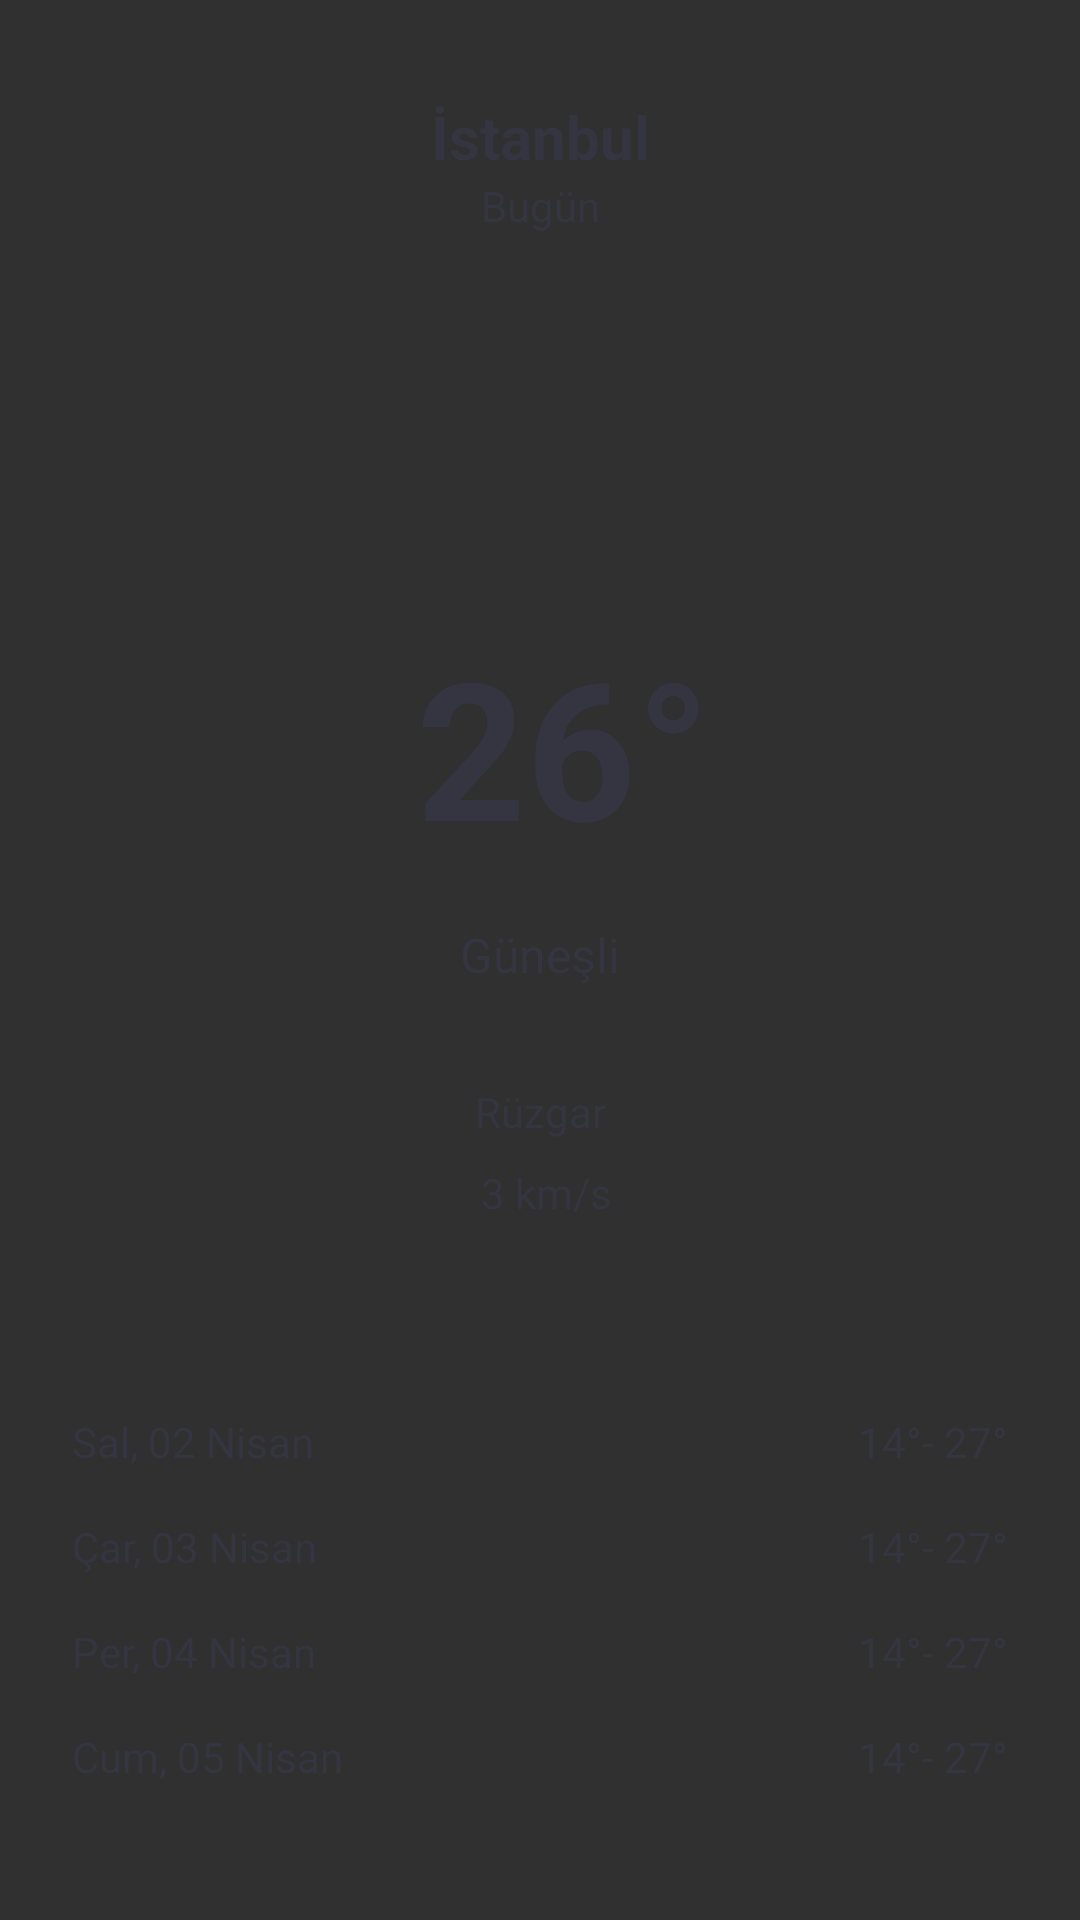

Here is an Android app screen rendered from its layout file. Give the layout XML and the strings, colors and styles it references.
<!-- AndroidManifest.xml: application theme Theme.InternTasks2A -->
<!-- res/layout/fragment_navigation_detail.xml -->
<?xml version="1.0" encoding="utf-8"?>
<androidx.constraintlayout.widget.ConstraintLayout xmlns:android="http://schemas.android.com/apk/res/android"
    xmlns:tools="http://schemas.android.com/tools"
    xmlns:app="http://schemas.android.com/apk/res-auto"
    android:layout_width="match_parent"
    android:layout_height="match_parent"
    tools:context=".NavigationDetailFragment">

    <ImageView
        android:id="@+id/image_refresh"
        android:layout_width="wrap_content"
        android:layout_height="wrap_content"
        android:layout_marginTop="@dimen/margin_medium"
        app:layout_constraintEnd_toEndOf="parent"
        app:layout_constraintStart_toStartOf="parent"
        app:layout_constraintTop_toTopOf="parent"
        app:layout_constraintHorizontal_bias="0.5"
        app:srcCompat="@drawable/refresh" />

    <TextView
        android:id="@+id/text_city"
        android:layout_width="wrap_content"
        android:layout_height="wrap_content"
        android:text="@string/city"
        android:textColor="@color/text"
        android:textSize="@dimen/text_size_large"
        android:textStyle="bold"
        android:layout_marginTop="@dimen/margin_medium"
        app:layout_constraintEnd_toEndOf="parent"
        app:layout_constraintHorizontal_bias="0.5"
        app:layout_constraintStart_toStartOf="parent"
        app:layout_constraintTop_toBottomOf="@+id/image_refresh" />

    <TextView
        android:id="@+id/text_today"
        android:layout_width="wrap_content"
        android:layout_height="wrap_content"
        android:text="@string/today"
        android:textColor="@color/text"
        android:textSize="@dimen/text_size_small"
        app:layout_constraintEnd_toEndOf="parent"
        app:layout_constraintHorizontal_bias="0.5"
        app:layout_constraintStart_toStartOf="parent"
        app:layout_constraintTop_toBottomOf="@+id/text_city" />

    <ImageView
        android:id="@+id/image"
        android:layout_width="@dimen/margin_xxlarge"
        android:layout_height="@dimen/margin_xxlarge"
        android:layout_marginTop="@dimen/margin_xlarge"
        app:layout_constraintEnd_toEndOf="parent"
        app:layout_constraintHorizontal_bias="0.5"
        app:layout_constraintStart_toStartOf="parent"
        app:layout_constraintTop_toBottomOf="@+id/text_today"
        app:srcCompat="@drawable/ic_sunny" />

    <TextView
        android:id="@+id/text_weather_degree"
        android:layout_width="wrap_content"
        android:layout_height="wrap_content"
        android:layout_marginTop="@dimen/margin_xlarge"
        android:text="@string/weather_degree"
        android:textColor="@color/text"
        android:textSize="@dimen/text_size_xlarge"
        android:textStyle="bold"
        app:layout_constraintEnd_toEndOf="parent"
        app:layout_constraintHorizontal_bias="0.53"
        app:layout_constraintStart_toStartOf="parent"
        app:layout_constraintTop_toBottomOf="@+id/image" />

    <TextView
        android:id="@+id/text_weather"
        android:layout_width="wrap_content"
        android:layout_height="wrap_content"
        android:layout_marginTop="@dimen/margin_medium"
        android:text="@string/sunny"
        android:textColor="@color/text"
        android:textSize="@dimen/text_size_medium"
        app:layout_constraintEnd_toEndOf="parent"
        app:layout_constraintHorizontal_bias="0.5"
        app:layout_constraintStart_toStartOf="parent"
        app:layout_constraintTop_toBottomOf="@+id/text_weather_degree" />

    <TextView
        android:id="@+id/text_wind"
        android:layout_width="wrap_content"
        android:layout_height="wrap_content"
        android:layout_marginTop="@dimen/margin_xlarge"
        android:text="@string/wind"
        android:textColor="@color/text"
        android:textSize="@dimen/text_size_small"
        app:layout_constraintEnd_toEndOf="parent"
        app:layout_constraintHorizontal_bias="0.5"
        app:layout_constraintStart_toStartOf="parent"
        app:layout_constraintTop_toBottomOf="@+id/text_weather" />

    <ImageView
        android:id="@+id/image_wind"
        android:layout_width="wrap_content"
        android:layout_height="wrap_content"
        android:layout_marginTop="@dimen/margin_small"
        android:layout_marginEnd="@dimen/margin_xsmall"
        android:textColor="@color/text"
        app:layout_constraintEnd_toStartOf="@+id/text_wind_speed"
        app:layout_constraintHorizontal_bias="0.5"
        app:layout_constraintHorizontal_chainStyle="packed"
        app:layout_constraintStart_toStartOf="parent"
        app:layout_constraintTop_toBottomOf="@+id/text_wind"
        app:srcCompat="@drawable/ic_wind" />

    <TextView
        android:id="@+id/text_wind_speed"
        android:layout_width="wrap_content"
        android:layout_height="wrap_content"
        android:layout_toRightOf="@id/image_wind"
        android:text="@string/wind_speed"
        android:textColor="@color/text"
        android:textSize="@dimen/text_size_small"
        app:layout_constraintEnd_toEndOf="parent"
        app:layout_constraintHorizontal_bias="0.5"
        app:layout_constraintStart_toEndOf="@+id/image_wind"
        app:layout_constraintTop_toTopOf="@+id/image_wind" />

    <TextView
        android:id="@+id/text_date1"
        android:layout_width="wrap_content"
        android:layout_height="wrap_content"
        android:layout_marginStart="@dimen/margin_large"
        android:layout_marginTop="@dimen/margin_xxlarge"
        android:text="@string/date1"
        android:textColor="@color/text"
        android:textSize="@dimen/text_size_small"
        app:layout_constraintEnd_toStartOf="@+id/image_sunny2"
        app:layout_constraintHorizontal_chainStyle="spread_inside"
        app:layout_constraintStart_toStartOf="parent"
        app:layout_constraintTop_toBottomOf="@+id/text_wind_speed" />

    <ImageView
        android:id="@+id/image_sunny2"
        android:layout_width="@dimen/margin_large"
        android:layout_height="@dimen/margin_large"
        android:layout_centerHorizontal="true"
        app:layout_constraintEnd_toStartOf="@+id/text_degree_range"
        app:layout_constraintStart_toEndOf="@+id/text_date1"
        app:layout_constraintTop_toTopOf="@+id/text_date1"
        app:srcCompat="@drawable/ic_sunny" />

    <TextView
        android:id="@+id/text_degree_range"
        android:layout_width="wrap_content"
        android:layout_height="wrap_content"
        android:layout_marginEnd="@dimen/margin_large"
        android:text="@string/degree_range"
        android:textColor="@color/text"
        android:textSize="@dimen/text_size_small"
        app:layout_constraintEnd_toEndOf="parent"
        app:layout_constraintStart_toEndOf="@+id/image_sunny2"
        app:layout_constraintTop_toTopOf="@+id/image_sunny2" />

    <TextView
        android:id="@+id/text_date2"
        android:layout_width="wrap_content"
        android:layout_height="wrap_content"
        android:layout_marginTop="@dimen/margin_medium"
        android:text="@string/date2"
        android:textColor="@color/text"
        android:textSize="@dimen/text_size_small"
        app:layout_constraintStart_toStartOf="@+id/text_date1"
        app:layout_constraintTop_toBottomOf="@+id/text_date1" />

    <ImageView
        android:id="@+id/image_cloudy"
        android:layout_width="@dimen/margin_large"
        android:layout_height="@dimen/margin_large"
        android:layout_centerHorizontal="true"
        app:layout_constraintEnd_toStartOf="@+id/text_degree_range2"
        app:layout_constraintStart_toEndOf="@+id/text_date2"
        app:layout_constraintTop_toTopOf="@+id/text_date2"
        app:srcCompat="@drawable/ic_cloudy" />

    <TextView
        android:id="@+id/text_degree_range2"
        android:layout_width="wrap_content"
        android:layout_height="wrap_content"
        android:text="@string/degree_range"
        android:textColor="@color/text"
        android:textSize="@dimen/text_size_small"
        app:layout_constraintEnd_toEndOf="@+id/text_degree_range"
        app:layout_constraintTop_toTopOf="@+id/image_cloudy" />

    <TextView
        android:id="@+id/text_date3"
        android:layout_width="wrap_content"
        android:layout_height="wrap_content"
        android:layout_marginTop="@dimen/margin_medium"
        android:text="@string/date3"
        android:textColor="@color/text"
        android:textSize="@dimen/text_size_small"
        app:layout_constraintStart_toStartOf="@+id/text_date2"
        app:layout_constraintTop_toBottomOf="@+id/text_date2" />

    <ImageView
        android:id="@+id/image_sunny3"
        android:layout_width="@dimen/margin_large"
        android:layout_height="@dimen/margin_large"
        app:layout_constraintEnd_toStartOf="@+id/text_degree_range3"
        app:layout_constraintStart_toEndOf="@+id/text_date3"
        app:layout_constraintTop_toTopOf="@+id/text_date3"
        app:srcCompat="@drawable/ic_sunny" />

    <TextView
        android:id="@+id/text_degree_range3"
        android:layout_width="wrap_content"
        android:layout_height="wrap_content"
        android:text="@string/degree_range"
        android:textColor="@color/text"
        android:textSize="@dimen/text_size_small"
        app:layout_constraintEnd_toEndOf="@+id/text_degree_range2"
        app:layout_constraintTop_toTopOf="@+id/image_sunny3" />

    <TextView
        android:id="@+id/text_date4"
        android:layout_width="wrap_content"
        android:layout_height="wrap_content"
        android:layout_marginTop="@dimen/margin_medium"
        android:text="@string/date4"
        android:textColor="@color/text"
        android:textSize="@dimen/text_size_small"
        app:layout_constraintStart_toStartOf="@+id/text_date3"
        app:layout_constraintTop_toBottomOf="@+id/text_date3" />

    <TextView
        android:id="@+id/text_degree_range4"
        android:layout_width="wrap_content"
        android:layout_height="wrap_content"
        android:text="@string/degree_range"
        android:textColor="@color/text"
        android:textSize="@dimen/text_size_small"
        app:layout_constraintEnd_toEndOf="@+id/text_degree_range3"
        app:layout_constraintTop_toTopOf="@+id/image_rainy" />

    <ImageView
        android:id="@+id/image_rainy"
        android:layout_width="wrap_content"
        android:layout_height="wrap_content"
        app:layout_constraintEnd_toStartOf="@+id/text_degree_range4"
        app:layout_constraintHorizontal_bias="0.477"
        app:layout_constraintStart_toEndOf="@+id/text_date4"
        app:layout_constraintTop_toTopOf="@+id/text_date4"
        app:srcCompat="@drawable/ic_rainy" />

</androidx.constraintlayout.widget.ConstraintLayout>
<!-- resources referenced by this layout -->
<resources>
  <color name="text">#353541</color>
  <dimen name="margin_large">24dp</dimen>
  <dimen name="margin_medium">16dp</dimen>
  <dimen name="margin_small">8dp</dimen>
  <dimen name="margin_xlarge">32dp</dimen>
  <dimen name="margin_xsmall">4dp</dimen>
  <dimen name="margin_xxlarge">64dp</dimen>
  
      //string
  <dimen name="text_size_large">20sp</dimen>
  <dimen name="text_size_medium">16sp</dimen>
  <dimen name="text_size_small">14sp</dimen>
  <dimen name="text_size_xlarge">64sp</dimen>
  <string name="city">İstanbul</string>
  <string name="date1">Sal, 02 Nisan</string>
  <string name="date2">Çar, 03 Nisan</string>
  <string name="date3">Per, 04 Nisan</string>
  <string name="date4">Cum, 05 Nisan</string>
  <string name="degree_range">14°- 27°</string>
  <string name="sunny">Güneşli</string>
  <string name="today">Bugün</string>
  <string name="weather_degree">26°</string>
  <string name="wind">Rüzgar</string>
  <string name="wind_speed">3 km/s</string>
  <style name="Theme.InternTasks2A" parent="Theme.AppCompat.NoActionBar">
          
          <item name="colorPrimary">@color/purple_500</item>
          <item name="colorPrimaryVariant">@color/purple_700</item>
          <item name="colorOnPrimary">@color/white</item>
          
          <item name="colorSecondary">@color/teal_200</item>
          <item name="colorSecondaryVariant">@color/teal_700</item>
          <item name="colorOnSecondary">@color/black</item>
          
          <item name="android:statusBarColor">?attr/colorPrimaryVariant</item>
          
          <item name="android:windowFullscreen">true</item>
      </style>
  <color name="purple_500">#FF6200EE</color>
  <color name="purple_700">#FF3700B3</color>
  <color name="white">#FFFFFFFF</color>
  <color name="teal_200">#FF03DAC5</color>
  <color name="teal_700">#FF018786</color>
  <color name="black">#FF000000</color>
</resources>
